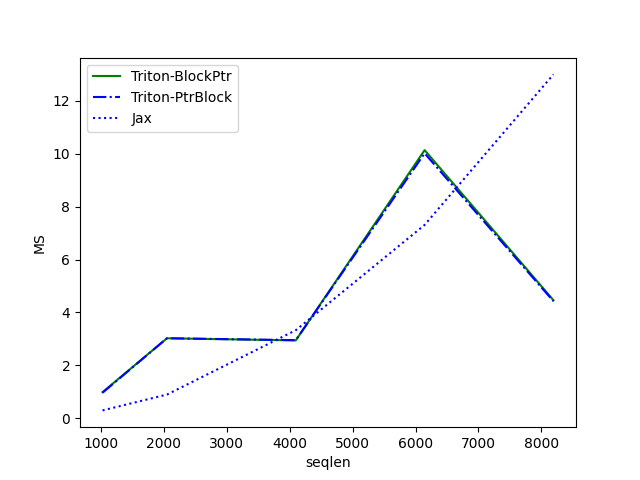

Values plotted in this chart, from the file beside it:
seqlen, Triton-BlockPtr, Triton-PtrBlock, Jax
1024, 0.9864, 0.9643, 0.2963
2048, 3.024, 3.026, 0.8954
4096, 2.944, 2.953, 3.33
6144, 10.14, 10.02, 7.313
8192, 4.463, 4.424, 13.01
